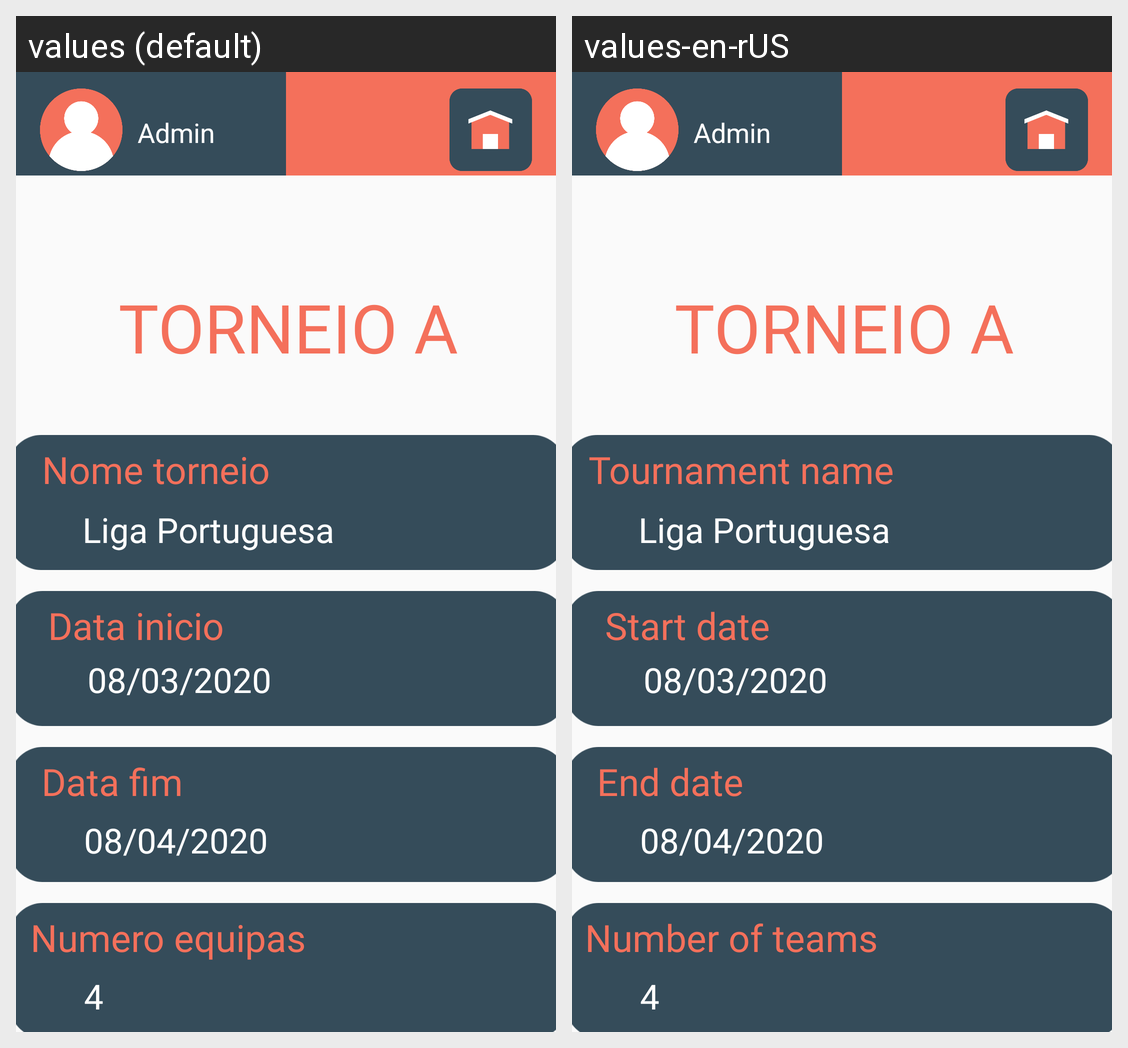

Translations of the strings shown on this Android screen, per locale in the grid:
Android screen res/layout/informacao_torneio.xml rendered under 2 locales, left to right: values (default), values-en-rUS. Device: Nexus 5 (rendered at 1080×1920; each locale shown at half size, 540×960, under a caption strip naming it); theme AppTheme.
Strings drawn on this screen, with the default value and each locale's value (text and hints the layout hard-codes, and strings that could not be matched under every locale, appear in the picture but are not listed):

nome_torneio
  values: Nome torneio
  values-en-rUS: Tournament name 

data_inicio
  values: Data inicio
  values-en-rUS: Start date

data_fim
  values: Data fim
  values-en-rUS: End date

numero_equipas
  values: Numero equipas
  values-en-rUS: Number of teams
